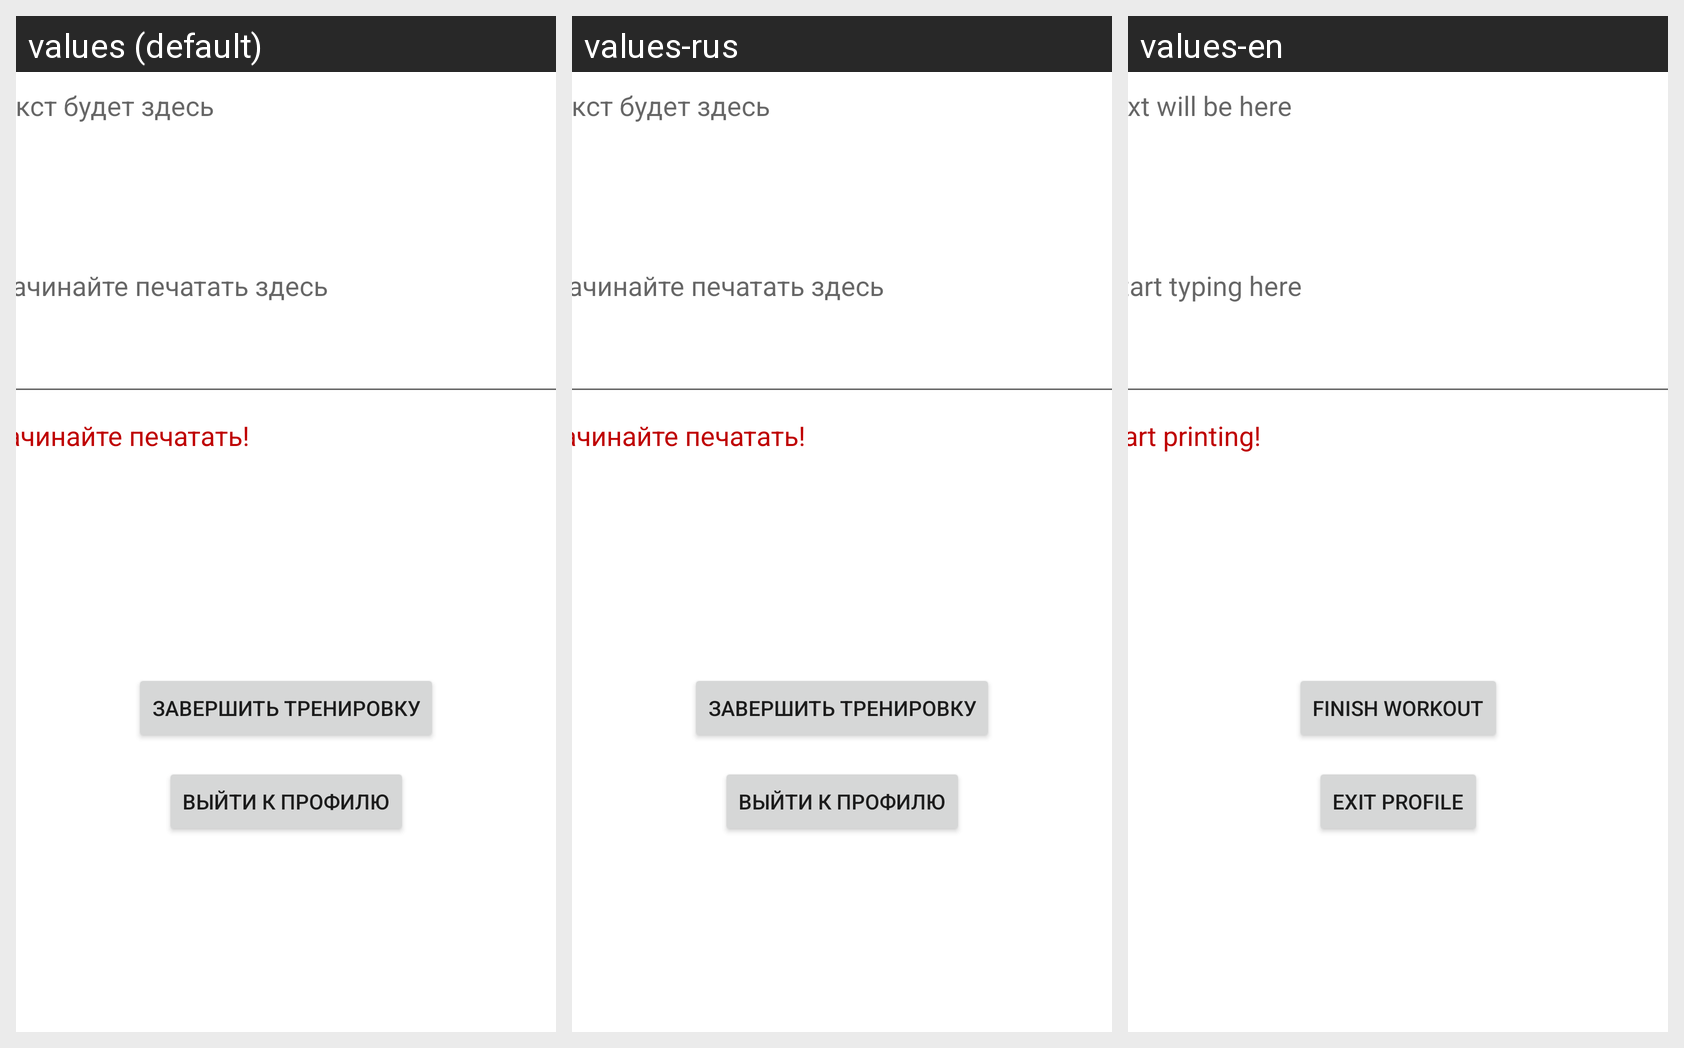

Locale-by-locale string values for the Android screen shown in this grid:
Android screen res/layout/activity_main.xml rendered under 3 locales, left to right: values (default), values-rus, values-en. Device: Nexus 5 (rendered at 1080×1920; each locale shown at half size, 540×960, under a caption strip naming it); theme Theme.PMVS_Lab_11_Project.
Strings drawn on this screen, with the default value and each locale's value (text and hints the layout hard-codes, and strings that could not be matched under every locale, appear in the picture but are not listed):

default_str_print_text
  values: Начинайте печатать здесь
  values-rus: Начинайте печатать здесь
  values-en: Start typing here

finish
  values: Завершить тренировку
  values-rus: Завершить тренировку
  values-en: Finish workout

exit
  values: Выйти к профилю
  values-rus: Выйти к профилю
  values-en: Exit profile

default_str_input_text
  values: Текст будет здесь
  values-rus: Текст будет здесь
  values-en: Text will be here

default_print_msg
  values: Начинайте печатать!
  values-rus: Начинайте печатать!
  values-en: Start printing!
